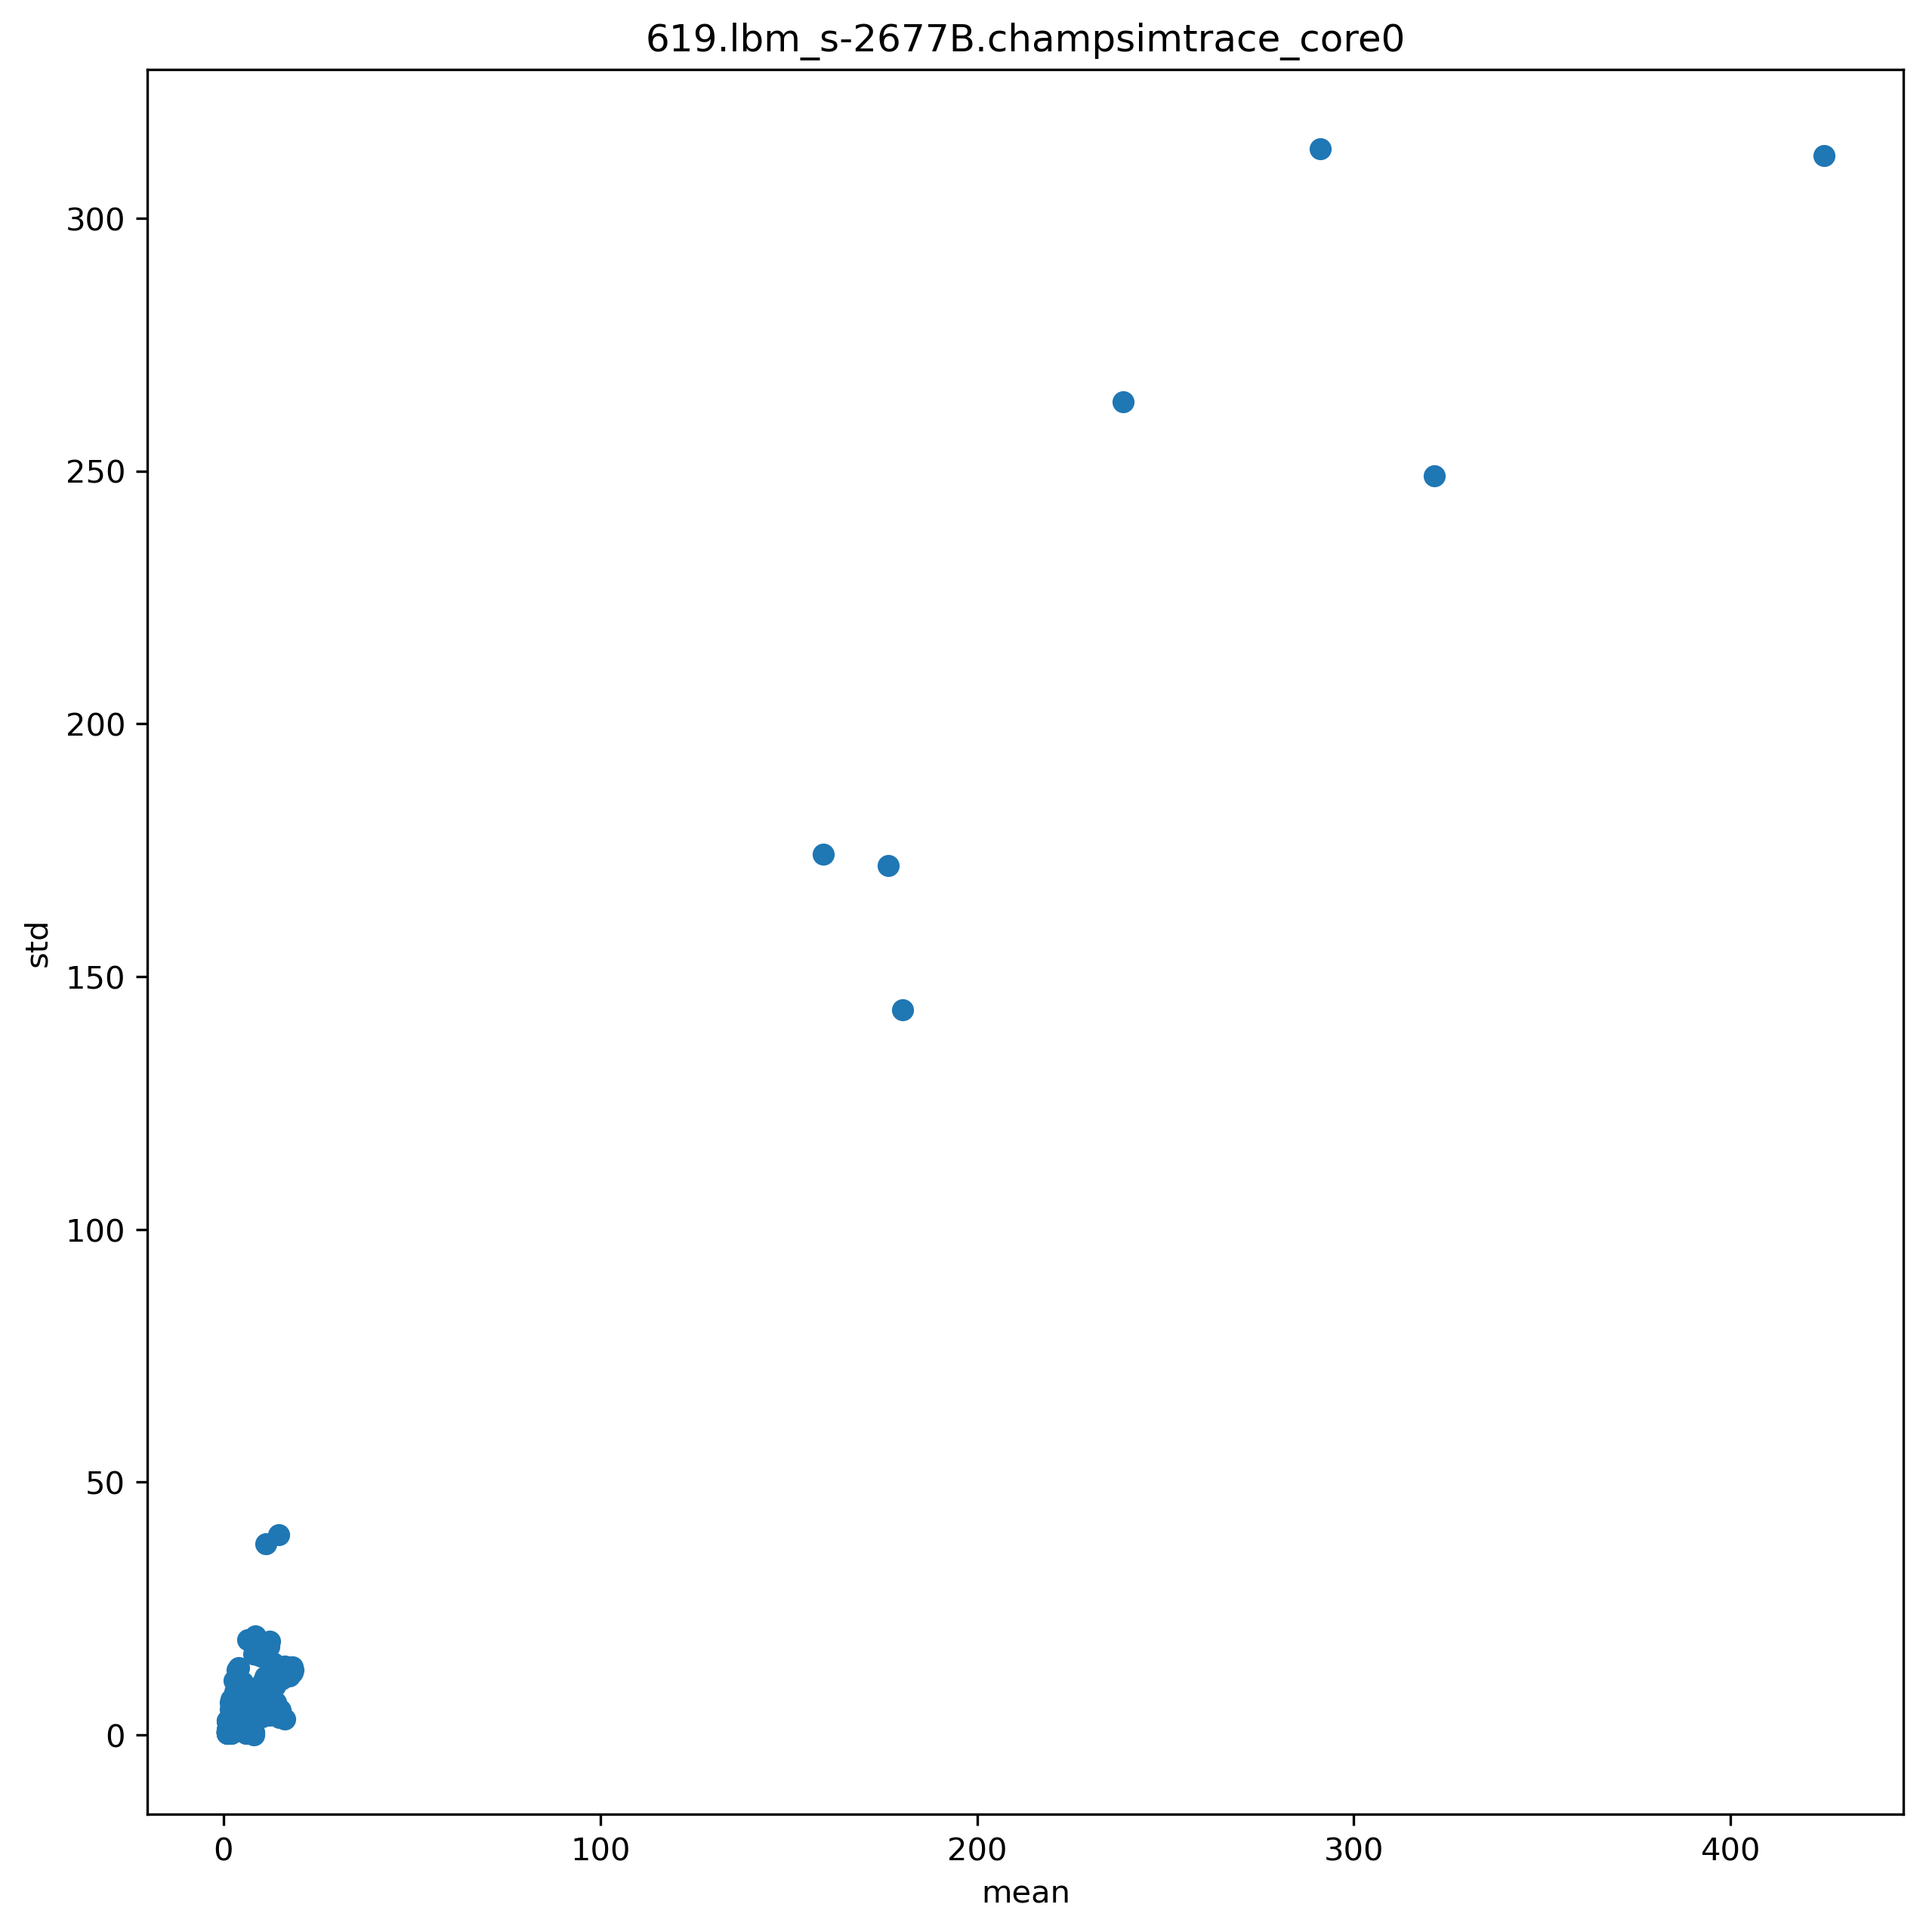

Source data for this figure (header and first rows):
ip, mean, std
4201968, 6.447, 4.348
4201973, 16.85, 13.45
4201978, 6.282, 2.687
4202144, 7.054, 7.544
4204491, 4.118, 4.444
4204495, 2.618, 5.658
4204501, 2.095, 6.062
4201648, 321.4, 249.1
4201986, 291.2, 313.7
4201991, 6.113, 3.345
4202087, 238.9, 263.7
4202092, 5.113, 4.354
4202035, 424.7, 312.4
4202040, 6.469, 3.927
4201802, 1.232, 0.6787
4201819, 1.38, 1.586
4201836, 1.108, 0.6813
4201847, 1.058, 0.8838
4201858, 1.036, 1.145
4201875, 1.026, 0.5887
4201895, 1.031, 0.8723
4201909, 1.031, 0.7734
4201924, 1.032, 0.4979
4203875, 1.661, 2.434
4203879, 1.426, 1.789
4204066, 1.868, 6.403
4204071, 1.101, 0.7832
4204148, 1.098, 0.3673
4204170, 2.927, 10.78
4204174, 2.083, 7.066
4204193, 4.112, 13.34
4204228, 3.61, 12.88
4204241, 2.33, 2.746
4204245, 1.144, 0.4124
4204286, 6.471, 18.89
4204297, 1.101, 2.712
4204323, 1.951, 6.004
4204327, 1.734, 5.096
4204371, 14.58, 39.6
4204377, 1.763, 2.624
4204382, 1.122, 2.914
4201731, 1.556, 1.799
4201743, 1.872, 1.936
4201754, 1.944, 0.8723
4201766, 1.054, 0.6471
4201778, 1.037, 0.4732
4201790, 1.055, 0.558
4203200, 8.014, 4.732
4203214, 4.668, 4.11
4203230, 5.327, 6.333
4202048, 17.88, 12.14
4202053, 6.288, 2.315
4202228, 8.447, 4.416
4202234, 5.332, 5.76
4202240, 1.45, 1.003
4202244, 1.037, 0.5422
4202248, 14.9, 3.433
4202254, 16.2, 3.206
4202264, 1.032, 0.4712
4202269, 1.033, 0.477
... 450 more rows
